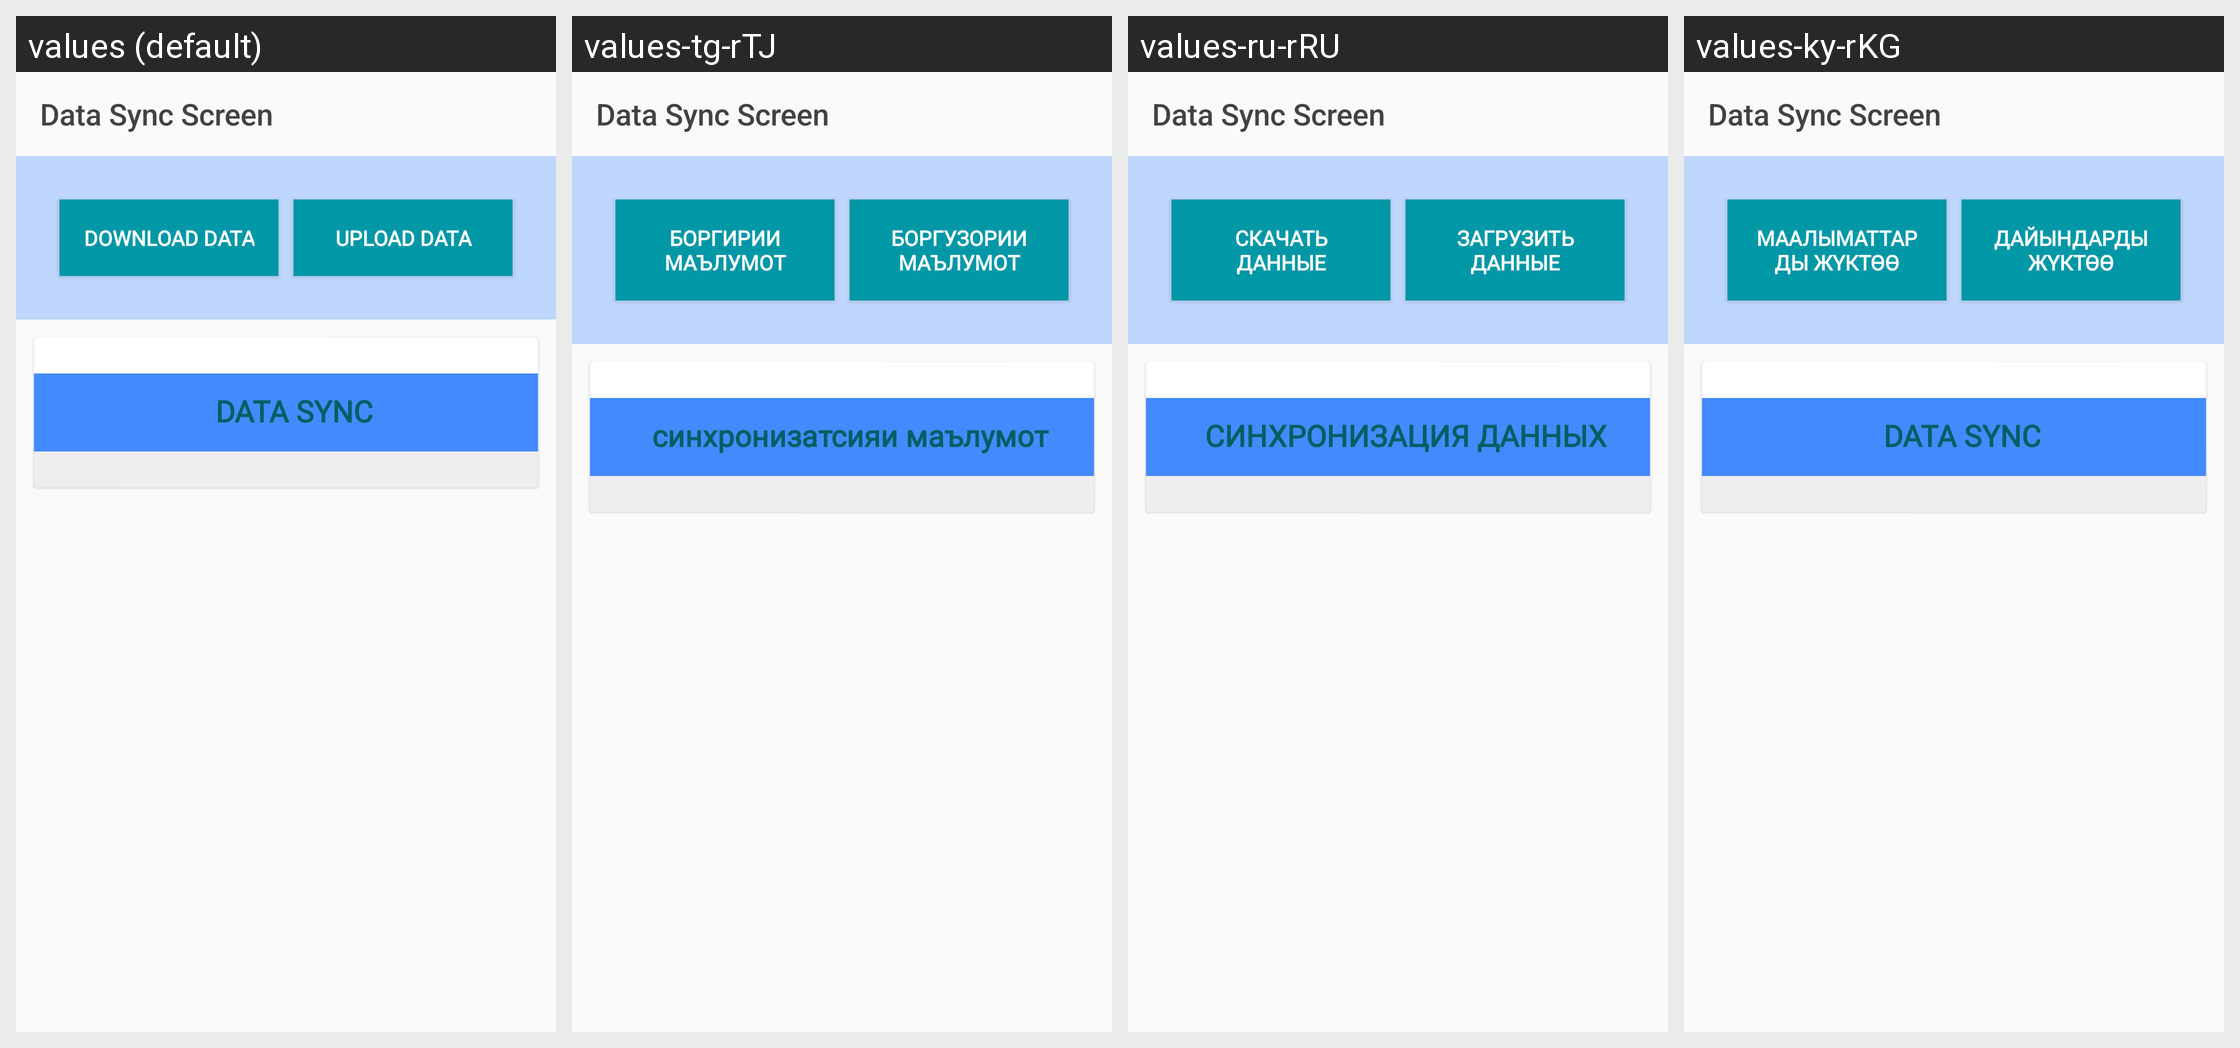

For this localized Android screen grid, give each drawn string resource with its value in every locale shown.
Android screen res/layout/activity_sync.xml rendered under 4 locales, left to right: values (default), values-tg-rTJ, values-ru-rRU, values-ky-rKG. Device: Nexus 5 (rendered at 1080×1920; each locale shown at half size, 540×960, under a caption strip naming it); theme AppTheme.
Strings drawn on this screen, with the default value and each locale's value (text and hints the layout hard-codes, and strings that could not be matched under every locale, appear in the picture but are not listed):

btnDownload
  values: Download Data
  values-tg-rTJ: Боргирии маълумот
  values-ru-rRU: Скачать данные
  values-ky-rKG: Маалыматтарды жүктөө

btnUpload
  values: Upload Data
  values-tg-rTJ: Боргузории маълумот
  values-ru-rRU: Загрузить данные
  values-ky-rKG: Дайындарды жүктөө

dataSync
  values: DATA SYNC
  values-tg-rTJ: синхронизатсияи маълумот
  values-ru-rRU: СИНХРОНИЗАЦИЯ ДАННЫХ
  values-ky-rKG: DATA SYNC
